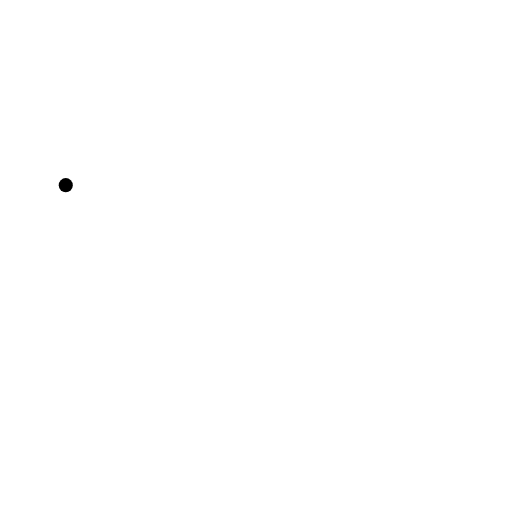
t = 0.00 s
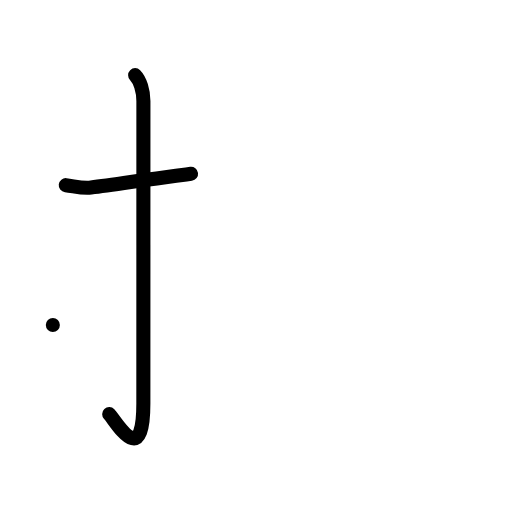
t = 2.00 s
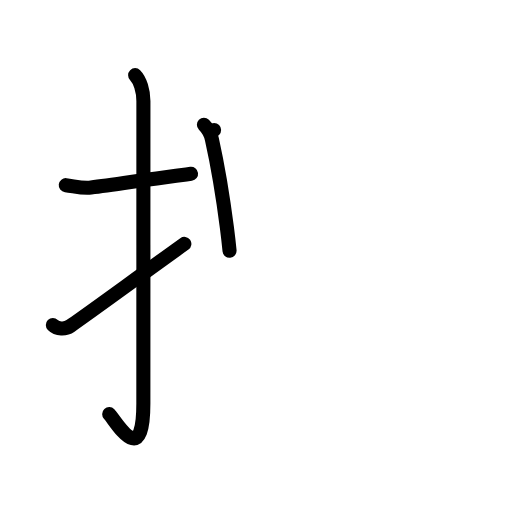
t = 4.00 s
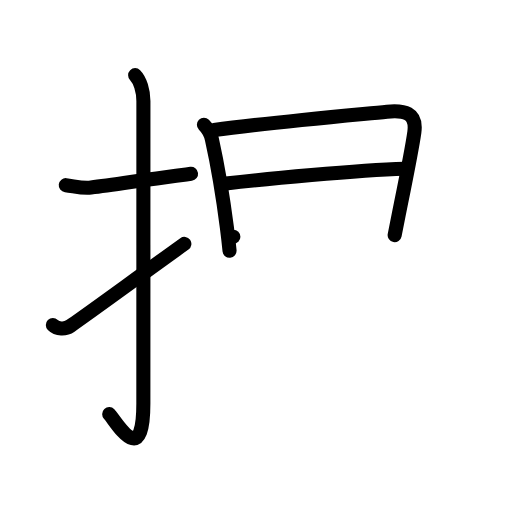
t = 6.00 s
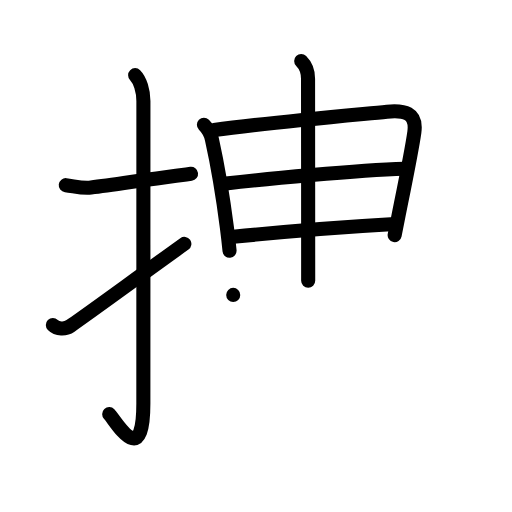
t = 8.00 s
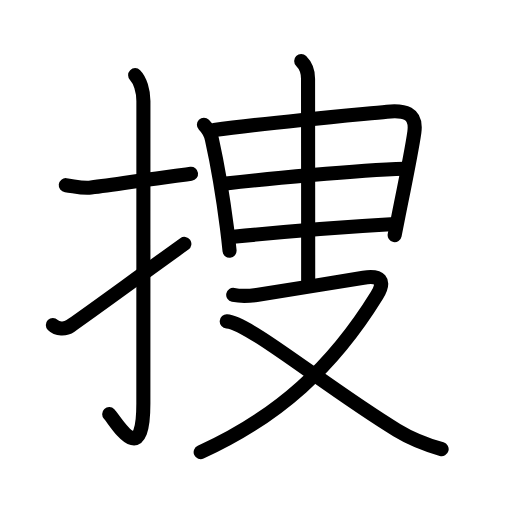
t = 10.00 s

The animated SVG that drew these frames (rendered in a browser with its animation timeline set to each time). Animation: 34 SMIL elements (animate=34); one cycle of 10.00 s.

<?xml version="1.0" encoding="UTF-8"?>
<!--
AniKanjiVG is licensed by CC-BY-SA Paul C. Sommerhoff (https://bitbucket.org/sommerhoff/anikanjivg).
AniKanjiVG uses KanjiVG which is licensed by CC-BY-SA Ulrich Apel (http://kanjivg.tagaini.net).
See also http://creativecommons.org/licenses/by-sa/3.0/
-->
<svg xmlns:kvg='http://kanjivg.tagaini.net' xmlns='http://www.w3.org/2000/svg' width='109' height='109' viewBox='0 0 109 109' style='fill:none;stroke:#000000;stroke-width:3;stroke-linecap:round;stroke-linejoin:round;' id="kvg:kanji_0635c"><g id="kvg:0635c" kvg:element="捜"><g id="kvg:0635c-g1" kvg:element="扌" kvg:variant="true" kvg:original="手" kvg:position="left" kvg:radical="general"><path id="kvg:0635c-s1" kvg:type="㇐" d="M14,39.42c1.85,0.22,3.48,0.74,5.38,0.51c4.73-0.57,11.06-1.6,18.11-2.52c1.05-0.14,2.12-0.27,3.18-0.41"><animate attributeName="d" begin="0.0s" dur="0.3333333333333333s" from="M14,39.42C14,39.42,14,39.42,14,39.42" to="M14,39.42c1.85,0.22,3.48,0.74,5.38,0.51" />
<animate attributeName="d" begin="0.3333333333333333s" dur="0.3333333333333333s" from="M14,39.42c1.85,0.22,3.48,0.74,5.38,0.51c0,0,0,0,0,0,0" to="M14,39.42c1.85,0.22,3.48,0.74,5.38,0.51c4.73-0.57,11.06-1.6,18.11-2.52" />
<animate attributeName="d" begin="0.6666666666666666s" dur="0.3333333333333333s" from="M14,39.42c1.85,0.22,3.48,0.74,5.38,0.51c4.73-0.57,11.06-1.6,18.11-2.52c0,0,0,0,0,0,0" to="M14,39.42c1.85,0.22,3.48,0.74,5.38,0.51c4.73-0.57,11.06-1.6,18.11-2.52c1.05-0.14,2.12-0.27,3.18-0.41" />
</path>
<path id="kvg:0635c-s2" kvg:type="㇚" d="M28.77,16c1.05,1.05,1.76,3.38,1.76,5.52c0,15.23-0.01,52.96-0.01,64.4c0,14.25-5.82,3.78-7.27,2.25"><animate attributeName="d" begin="1.0s" dur="0.3333333333333333s" from="M28.77,16C28.77,16,28.77,16,28.77,16" to="M28.77,16c1.05,1.05,1.76,3.38,1.76,5.52" />
<animate attributeName="d" begin="1.3333333333333333s" dur="0.3333333333333333s" from="M28.77,16c1.05,1.05,1.76,3.38,1.76,5.52c0,0,0,0,0,0,0" to="M28.77,16c1.05,1.05,1.76,3.38,1.76,5.52c0,15.23-0.01,52.96-0.01,64.4" />
<animate attributeName="d" begin="1.6666666666666665s" dur="0.3333333333333333s" from="M28.77,16c1.05,1.05,1.76,3.38,1.76,5.52c0,15.23-0.01,52.96-0.01,64.4c0,0,0,0,0,0,0" to="M28.77,16c1.05,1.05,1.76,3.38,1.76,5.52c0,15.23-0.01,52.96-0.01,64.4c0,14.25-5.82,3.78-7.27,2.25" />
<animate attributeName="d" begin="0s" dur="1.0s" from="M-100,-100" to="M-100,-100" />
</path>
<path id="kvg:0635c-s3" kvg:type="㇀" d="M11.25,69.18c0.91,0.91,2.63,0.99,3.76,0.2C20.38,65.62,28,60,39.25,51.92"><animate attributeName="d" begin="2.0s" dur="0.5s" from="M11.25,69.18C11.25,69.18,11.25,69.18,11.25,69.18" to="M11.25,69.18c0.91,0.91,2.63,0.99,3.76,0.2" />
<animate attributeName="d" begin="2.5s" dur="0.5s" from="M11.25,69.18c0.91,0.91,2.63,0.99,3.76,0.2c0,0,0,0,0,0,0" to="M11.25,69.18c0.91,0.91,2.63,0.99,3.76,0.2C20.38,65.62,28,60,39.25,51.92" />
<animate attributeName="d" begin="0s" dur="2.0s" from="M-100,-100" to="M-100,-100" />
</path>
</g>
<g id="kvg:0635c-g2" kvg:element="叟" kvg:partial="true" kvg:position="right" kvg:phon="叟V"><g id="kvg:0635c-g3" kvg:element="申" kvg:position="top"><g id="kvg:0635c-g4" kvg:element="田" kvg:original="臼" kvg:partial="true"><path id="kvg:0635c-s4" kvg:type="㇑" d="M43.41,26.57c0.95,0.95,1.49,2.09,1.7,3.06c1.14,5.12,2.29,11.78,3.2,18.86c0.22,1.72,0.41,3.38,0.56,4.89"><animate attributeName="d" begin="3.0s" dur="0.3333333333333333s" from="M43.41,26.57C43.41,26.57,43.41,26.57,43.41,26.57" to="M43.41,26.57c0.95,0.95,1.49,2.09,1.7,3.06" />
<animate attributeName="d" begin="3.3333333333333335s" dur="0.3333333333333333s" from="M43.41,26.57c0.95,0.95,1.49,2.09,1.7,3.06c0,0,0,0,0,0,0" to="M43.41,26.57c0.95,0.95,1.49,2.09,1.7,3.06c1.14,5.12,2.29,11.78,3.2,18.86" />
<animate attributeName="d" begin="3.6666666666666665s" dur="0.3333333333333333s" from="M43.41,26.57c0.95,0.95,1.49,2.09,1.7,3.06c1.14,5.12,2.29,11.78,3.2,18.86c0,0,0,0,0,0,0" to="M43.41,26.57c0.95,0.95,1.49,2.09,1.7,3.06c1.14,5.12,2.29,11.78,3.2,18.86c0.22,1.72,0.41,3.38,0.56,4.89" />
<animate attributeName="d" begin="0s" dur="3.0s" from="M-100,-100" to="M-100,-100" />
</path>
<path id="kvg:0635c-s5" kvg:type="㇕a" d="M45.58,27.69c10.56-1.46,28.07-3.06,36.8-3.92c3.62-0.35,6.42,0.15,5.83,4.37c-0.55,3.97-2.26,12.24-3.39,17.88c-0.33,1.62-0.61,3.03-0.8,4.05"><animate attributeName="d" begin="4.0s" dur="0.25s" from="M45.58,27.69C45.58,27.69,45.58,27.69,45.58,27.69" to="M45.58,27.69c10.56-1.46,28.07-3.06,36.8-3.92" />
<animate attributeName="d" begin="4.25s" dur="0.25s" from="M45.58,27.69c10.56-1.46,28.07-3.06,36.8-3.92c0,0,0,0,0,0,0" to="M45.58,27.69c10.56-1.46,28.07-3.06,36.8-3.92c3.62-0.35,6.42,0.15,5.83,4.37" />
<animate attributeName="d" begin="4.5s" dur="0.25s" from="M45.58,27.69c10.56-1.46,28.07-3.06,36.8-3.92c3.62-0.35,6.42,0.15,5.83,4.37c0,0,0,0,0,0,0" to="M45.58,27.69c10.56-1.46,28.07-3.06,36.8-3.92c3.62-0.35,6.42,0.15,5.83,4.37c-0.55,3.97-2.26,12.24-3.39,17.88" />
<animate attributeName="d" begin="4.75s" dur="0.25s" from="M45.58,27.69c10.56-1.46,28.07-3.06,36.8-3.92c3.62-0.35,6.42,0.15,5.83,4.37c-0.55,3.97-2.26,12.24-3.39,17.88c0,0,0,0,0,0,0" to="M45.58,27.69c10.56-1.46,28.07-3.06,36.8-3.92c3.62-0.35,6.42,0.15,5.83,4.37c-0.55,3.97-2.26,12.24-3.39,17.88c-0.33,1.62-0.61,3.03-0.8,4.05" />
<animate attributeName="d" begin="0s" dur="4.0s" from="M-100,-100" to="M-100,-100" />
</path>
<path id="kvg:0635c-s6" kvg:type="㇐a" d="M48.1,39.08c8.15-0.96,27.77-2.83,38.04-3.15"><animate attributeName="d" begin="5.0s" dur="1.0s" from="M48.1,39.08C48.1,39.08,48.1,39.08,48.1,39.08" to="M48.1,39.08c8.15-0.96,27.77-2.83,38.04-3.15" />
<animate attributeName="d" begin="0s" dur="5.0s" from="M-100,-100" to="M-100,-100" />
</path>
<path id="kvg:0635c-s7" kvg:type="㇐a" d="M49.68,50.41c10.32-1.04,22.94-2.07,33.51-2.67"><animate attributeName="d" begin="6.0s" dur="1.0s" from="M49.68,50.41C49.68,50.41,49.68,50.41,49.68,50.41" to="M49.68,50.41c10.32-1.04,22.94-2.07,33.51-2.67" />
<animate attributeName="d" begin="0s" dur="6.0s" from="M-100,-100" to="M-100,-100" />
</path>
</g>
<g id="kvg:0635c-g5" kvg:element="丨"><path id="kvg:0635c-s8" kvg:type="㇑a" d="M64.12,13c1,1,1.46,2.25,1.46,3.75c0,1.02,0.03,32.25,0.03,43"><animate attributeName="d" begin="7.0s" dur="0.5s" from="M64.12,13C64.12,13,64.12,13,64.12,13" to="M64.12,13c1,1,1.46,2.25,1.46,3.75" />
<animate attributeName="d" begin="7.5s" dur="0.5s" from="M64.12,13c1,1,1.46,2.25,1.46,3.75c0,0,0,0,0,0,0" to="M64.12,13c1,1,1.46,2.25,1.46,3.75c0,1.02,0.03,32.25,0.03,43" />
<animate attributeName="d" begin="0s" dur="7.0s" from="M-100,-100" to="M-100,-100" />
</path>
</g>
</g>
<g id="kvg:0635c-g6" kvg:element="又" kvg:position="bottom"><path id="kvg:0635c-s9" kvg:type="㇇" d="M49.65,62.78c1.35,0.26,2.27,0.39,4.98,0.01c2.44-0.35,18.31-2.93,22.75-3.67c3.51-0.58,4.83,0.57,2.85,3.77c-9.38,15.19-20.89,25.8-37.51,33.37"><animate attributeName="d" begin="8.0s" dur="0.25s" from="M49.65,62.78C49.65,62.78,49.65,62.78,49.65,62.78" to="M49.65,62.78c1.35,0.26,2.27,0.39,4.98,0.01" />
<animate attributeName="d" begin="8.25s" dur="0.25s" from="M49.65,62.78c1.35,0.26,2.27,0.39,4.98,0.01c0,0,0,0,0,0,0" to="M49.65,62.78c1.35,0.26,2.27,0.39,4.98,0.01c2.44-0.35,18.31-2.93,22.75-3.67" />
<animate attributeName="d" begin="8.5s" dur="0.25s" from="M49.65,62.78c1.35,0.26,2.27,0.39,4.98,0.01c2.44-0.35,18.31-2.93,22.75-3.67c0,0,0,0,0,0,0" to="M49.65,62.78c1.35,0.26,2.27,0.39,4.98,0.01c2.44-0.35,18.31-2.93,22.75-3.67c3.51-0.58,4.83,0.57,2.85,3.77" />
<animate attributeName="d" begin="8.75s" dur="0.25s" from="M49.65,62.78c1.35,0.26,2.27,0.39,4.98,0.01c2.44-0.35,18.31-2.93,22.75-3.67c3.51-0.58,4.83,0.57,2.85,3.77c0,0,0,0,0,0,0" to="M49.65,62.78c1.35,0.26,2.27,0.39,4.98,0.01c2.44-0.35,18.31-2.93,22.75-3.67c3.51-0.58,4.83,0.57,2.85,3.77c-9.38,15.19-20.89,25.8-37.51,33.37" />
<animate attributeName="d" begin="0s" dur="8.0s" from="M-100,-100" to="M-100,-100" />
</path>
<path id="kvg:0635c-s10" kvg:type="㇏" d="M48.27,68.42c4.77,0.3,21.1,13.96,36.23,23.17c2.86,1.74,6.29,3.11,9.52,4.02"><animate attributeName="d" begin="9.0s" dur="0.5s" from="M48.27,68.42C48.27,68.42,48.27,68.42,48.27,68.42" to="M48.27,68.42c4.77,0.3,21.1,13.96,36.23,23.17" />
<animate attributeName="d" begin="9.5s" dur="0.5s" from="M48.27,68.42c4.77,0.3,21.1,13.96,36.23,23.17c0,0,0,0,0,0,0" to="M48.27,68.42c4.77,0.3,21.1,13.96,36.23,23.17c2.86,1.74,6.29,3.11,9.52,4.02" />
<animate attributeName="d" begin="0s" dur="9.0s" from="M-100,-100" to="M-100,-100" />
</path>
</g>
</g>
</g>
</svg>
